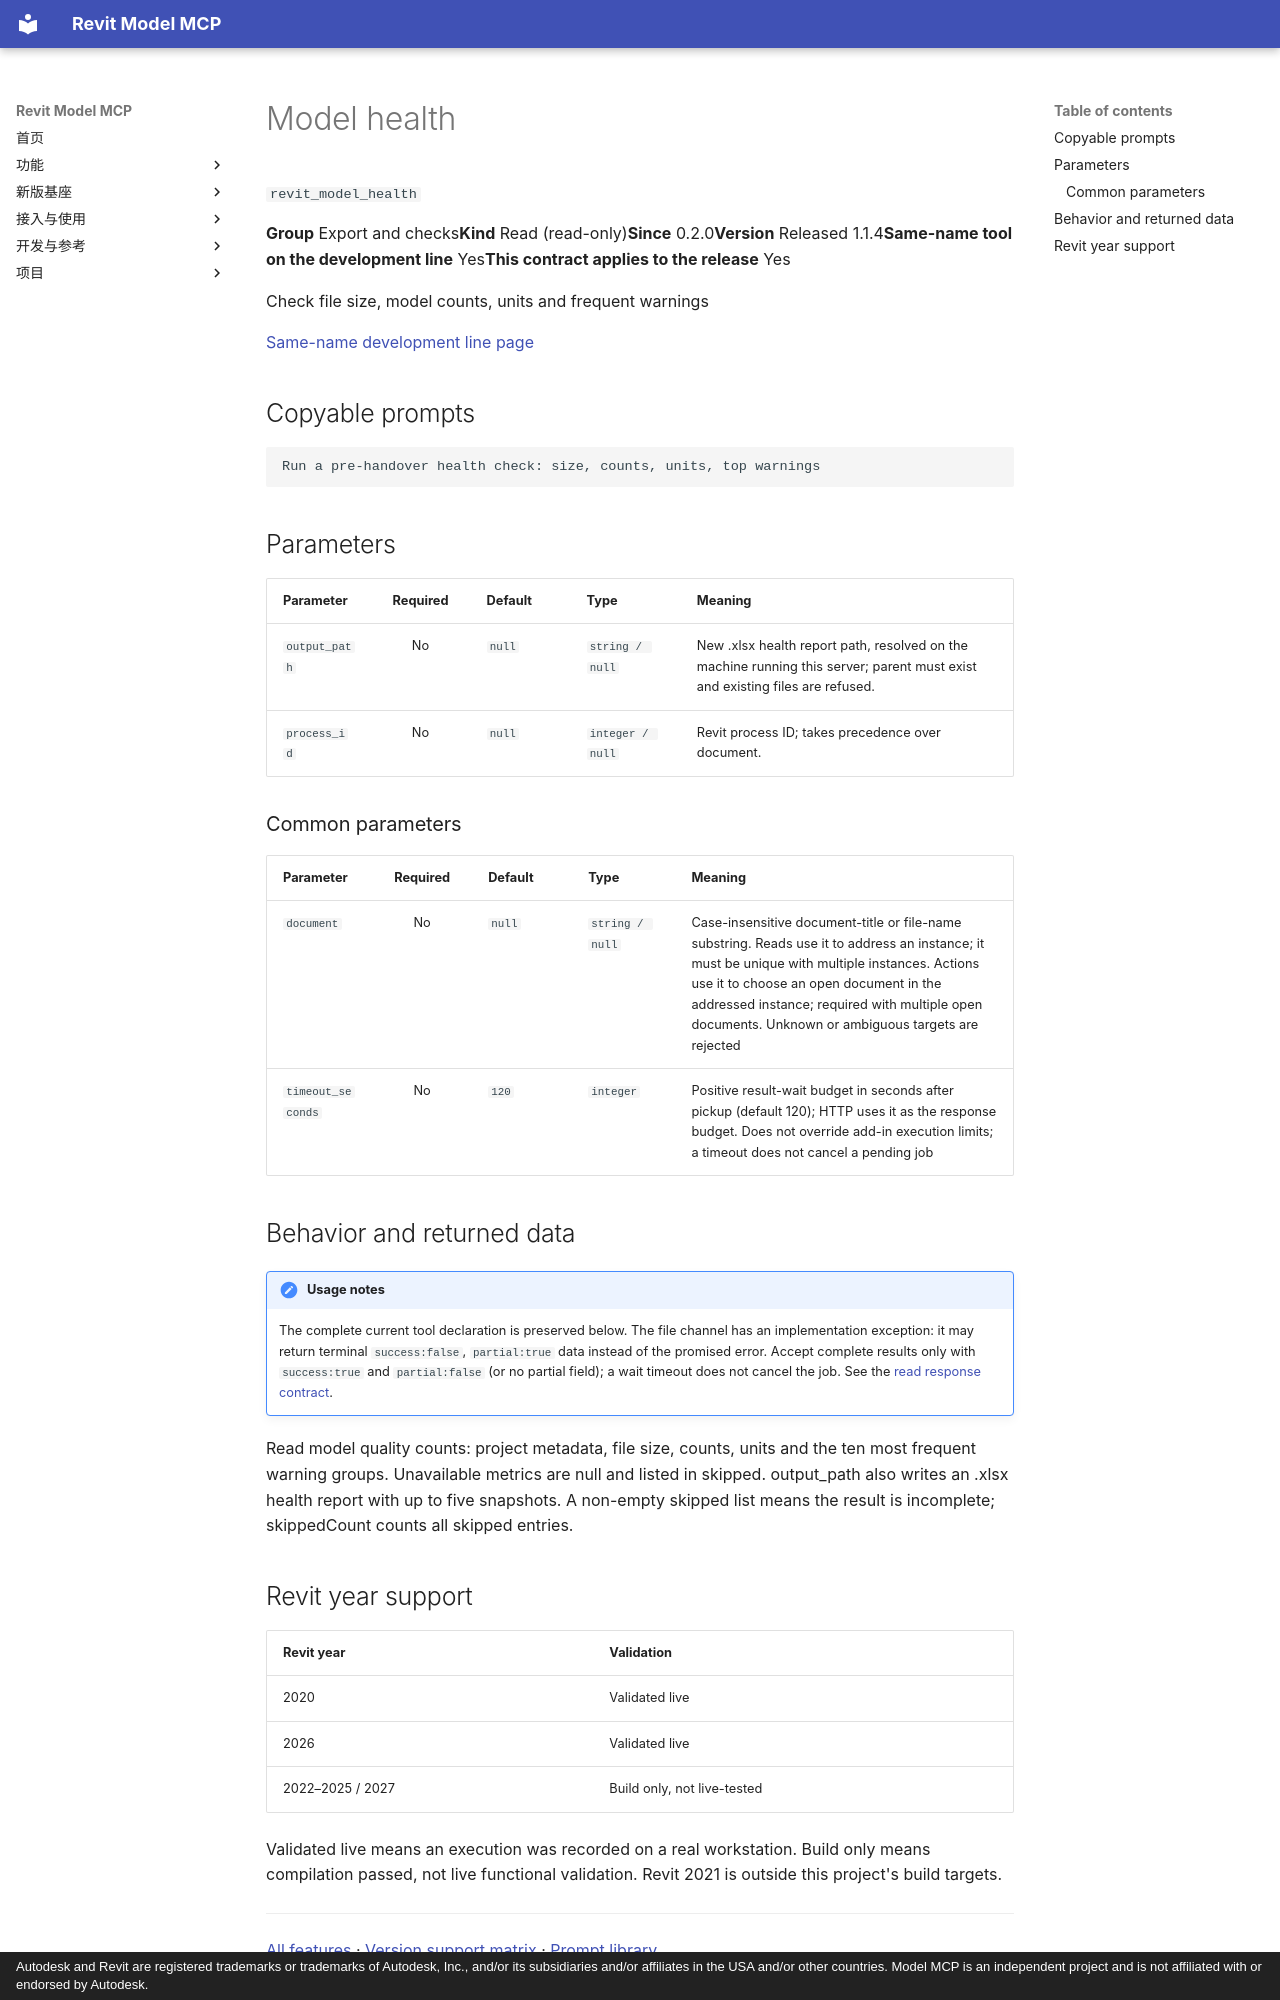

repository: vibe-bimer/smart-revit · page: features/revit_model_health.en/index.html · generator: mkdocs · copyright: Autodesk and Revit are registered trademarks or trademarks of Autodesk, Inc., and/or its subsidiaries and/or affiliates in the USA and/or other countries. Model MCP is an independent project and is not affiliated with or endorsed by Autodesk.

---
description: "Check file size, model counts, units and frequent warnings"
---

# Model health

`revit_model_health`

<p class="facts"><span><b>Group</b> Export and checks</span><span><b>Kind</b> Read (read-only)</span><span><b>Since</b> 0.2.0</span><span><b>Version</b> Released 1.1.4</span><span><b>Same-name tool on the development line</b> Yes</span><span><b>This contract applies to the release</b> Yes</span></p>

Check file size, model counts, units and frequent warnings

[Same-name development line page](../platform/revit_model_health.md)

## Copyable prompts {#prompts}

```text
Run a pre-handover health check: size, counts, units, top warnings
```

## Parameters {#parameters}

<div class="rmc-tablewrap" markdown="1">

| Parameter {scope=col} | Required {scope=col} | Default {scope=col} | Type {scope=col} | Meaning {scope=col} |
| --- | :--: | --- | --- | --- |
| `output_path` | No | `null` | `string / null` | New .xlsx health report path, resolved on the machine running this server; parent must exist and existing files are refused. |
| `process_id` | No | `null` | `integer / null` | Revit process ID; takes precedence over document. |

</div>

### Common parameters {#common-parameters}

<div class="rmc-tablewrap" markdown="1">

| Parameter {scope=col} | Required {scope=col} | Default {scope=col} | Type {scope=col} | Meaning {scope=col} |
| --- | :--: | --- | --- | --- |
| `document` | No | `null` | `string / null` | Case-insensitive document-title or file-name substring. Reads use it to address an instance; it must be unique with multiple instances. Actions use it to choose an open document in the addressed instance; required with multiple open documents. Unknown or ambiguous targets are rejected |
| `timeout_seconds` | No | `120` | `integer` | Positive result-wait budget in seconds after pickup (default 120); HTTP uses it as the response budget. Does not override add-in execution limits; a timeout does not cancel a pending job |

</div>

## Behavior and returned data {#contract}

!!! note "Usage notes"
    The complete current tool declaration is preserved below. The file channel has an implementation exception: it may return terminal `success:false`, `partial:true` data instead of the promised error. Accept complete results only with `success:true` and `partial:false` (or no partial field); a wait timeout does not cancel the job. See the [read response contract](../tools.md).

Read model quality counts: project metadata, file size, counts, units and the ten most frequent warning groups. Unavailable metrics are null and listed in skipped. output_path also writes an .xlsx health report with up to five snapshots. A non-empty skipped list means the result is incomplete; skippedCount counts all skipped entries.
